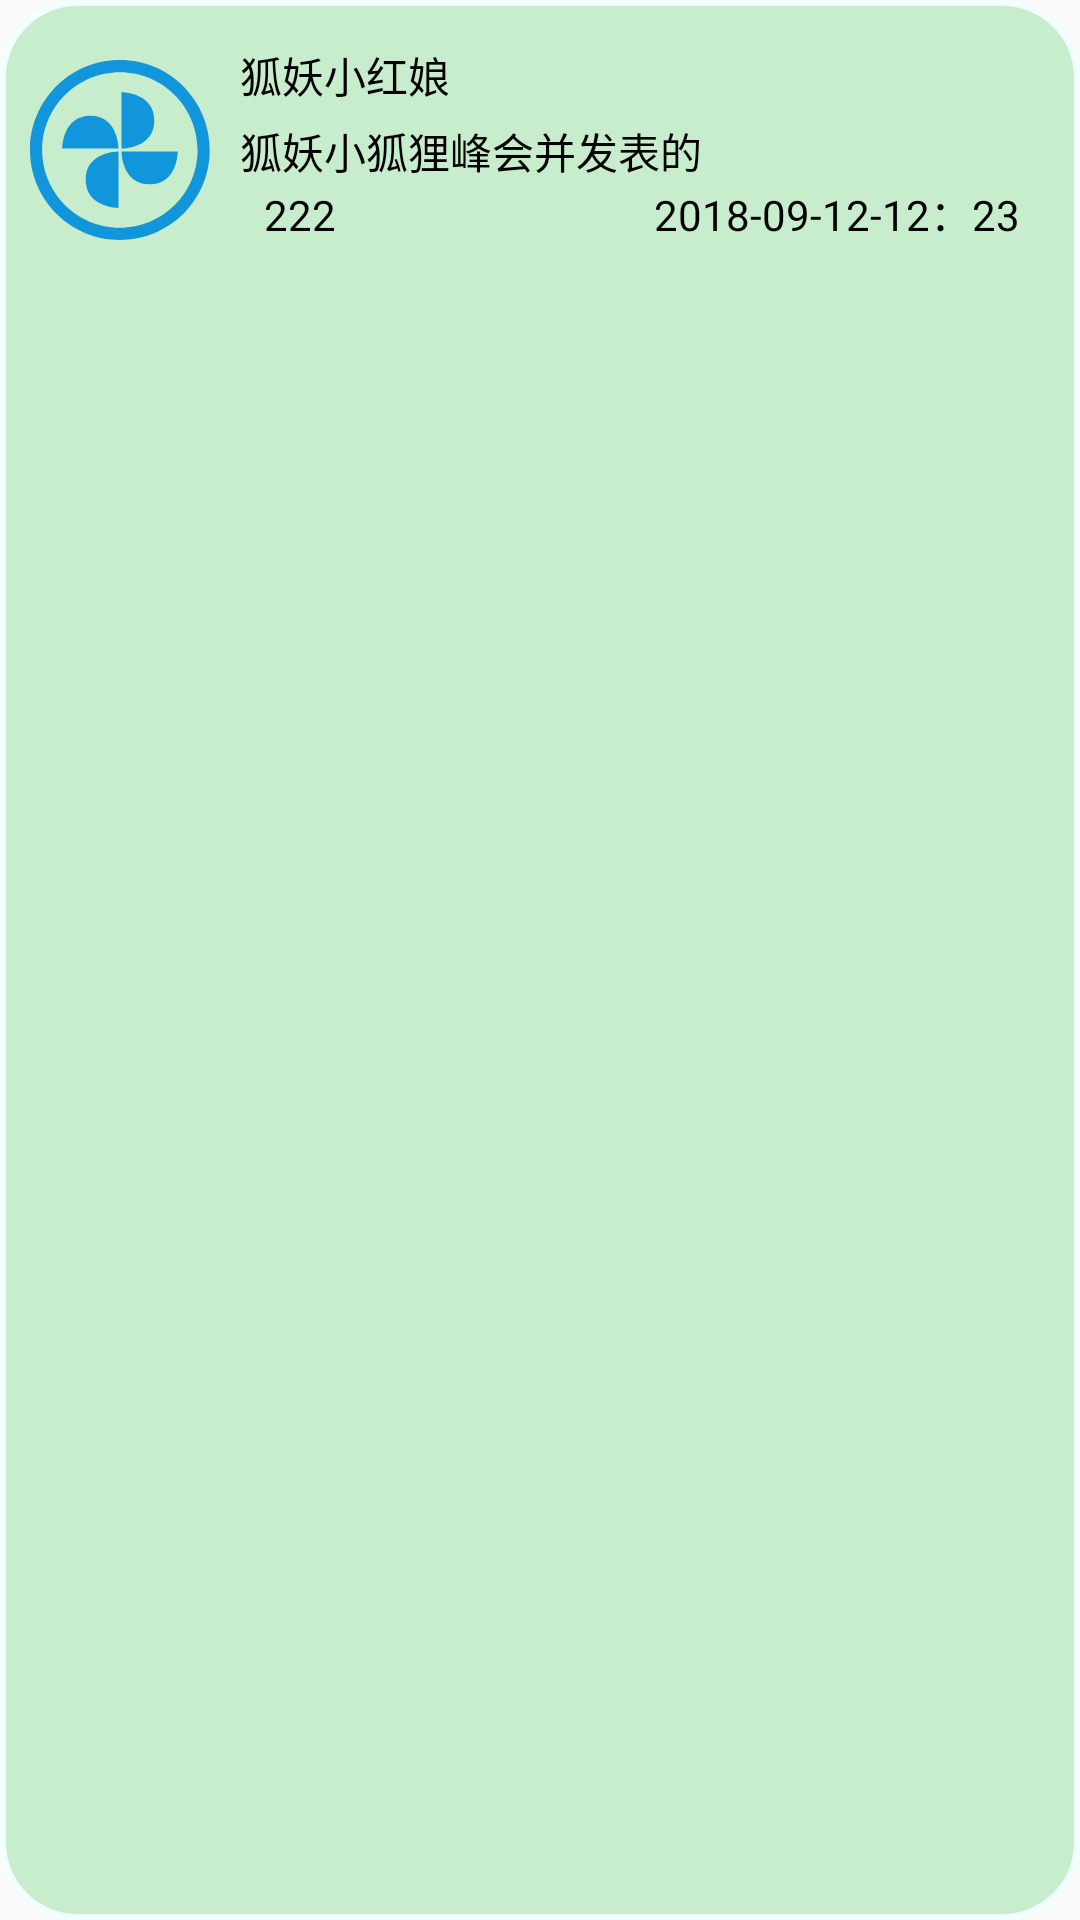

The Android layout XML behind this screen, and the referenced resources:
<!-- AndroidManifest.xml: application theme AppTheme -->
<!-- res/layout/book_shelt_item.xml -->
<?xml version="1.0" encoding="utf-8"?>
<LinearLayout xmlns:android="http://schemas.android.com/apk/res/android"
    xmlns:tools="http://schemas.android.com/tools"
    android:layout_width="match_parent"
    android:layout_height="wrap_content"
    android:background="@drawable/name_bg"
    android:orientation="horizontal">

    <ImageView
        android:id="@+id/img"
        android:layout_width="60dp"
        android:layout_height="80dp"
        android:src="@drawable/ic_loading"
        tools:ignore="VectorDrawableCompat" />

    <LinearLayout
        android:layout_width="0dp"
        android:layout_height="wrap_content"
        android:layout_weight="1.0"
        android:orientation="vertical">

        <TextView
            android:id="@+id/name"
			android:layout_marginLeft="10dp"
			android:layout_marginRight="10dp"
            android:layout_width="match_parent"
            android:layout_height="30dp"
            android:gravity="center_vertical"
            android:text="狐妖小红娘"
            android:textColor="#000000"
            tools:ignore="HardcodedText" />
		<TextView
			android:id="@+id/new_c"
			android:layout_width="match_parent"
			android:layout_height="wrap_content"
			android:layout_marginLeft="10dp"
			android:layout_marginRight="10dp"
			android:text="狐妖小狐狸峰会并发表的"
			android:textColor="#FF000000" />

        <LinearLayout
            android:layout_width="match_parent"
            android:layout_height="wrap_content">
            
            <TextView
				android:layout_marginLeft="10dp"
				android:layout_marginRight="10dp"
                android:id="@+id/unread"
                android:layout_width="40dp"
                android:layout_height="20dp"
                android:text="222"
                android:gravity="center"
                android:textColor="#000000" />


            <TextView
                android:id="@+id/time"
                android:layout_width="match_parent"
                android:layout_height="20dp"
                android:gravity="end"
                android:paddingEnd="10dp"
                android:text="2018-09-12-12：23"
                android:textColor="#FF000000"
                tools:ignore="HardcodedText" />
        </LinearLayout>

    </LinearLayout>


</LinearLayout>
<!-- resources referenced by this layout -->
<resources>
  <!-- drawable ic_loading (drawable) -->
  <?xml version="1.0" encoding="utf-8"?>
  <vector xmlns:android="http://schemas.android.com/apk/res/android"
      android:width="1024dp"
      android:height="1024dp"
      android:viewportWidth="1024"
      android:viewportHeight="1024">
  
      <path
          android:fillColor="#1296db"
          android:pathData="M511.296 0.384C228.992 0.384 0 229.568 0 512.192 0 794.88 228.992 1024 511.296
  		1024a511.616 511.616 0 0 0 511.488-511.808C1022.656 229.568 793.6 0.384 511.296
  		0.384z m0 954.24c-243.712 0-441.984-198.4-441.984-442.432 0-243.968
  		198.272-442.432 441.984-442.432 243.84 0 442.112 198.4 442.112 442.432-0.064
  		244.032-198.272 442.432-442.112 442.432z" />
      <path
          android:fillColor="#1296db"
          android:pathData="M707.264 343.488c0-160.128-186.752-160.128-186.752-160.128v320.192c-0.064 0
  		186.752 0 186.752-160.064zM343.488 316.8c-160.128 0-160.128 186.752-160.128
  		186.752h320.192s0-186.752-160.064-186.752zM316.8 680.64c0 160 186.752 160
  		186.752 160V520.512s-186.752 0-186.752 160.128zM680.64 707.264c160 0 160-186.752
  		160-186.752H520.448s0 186.752 160.192 186.752z" />
  </vector>
  <!-- drawable name_bg (drawable) -->
  <?xml version="1.0" encoding="utf-8"?>
  <shape xmlns:android="http://schemas.android.com/apk/res/android" >
  
      
      <solid android:color="#c7edcc" /> 
  
      
      <stroke
          android:width="2dp"
          android:color="#f0ffff" /> 
  
  	
      <corners
          android:bottomLeftRadius="25dp"
          android:bottomRightRadius="25dp"
          android:topLeftRadius="25dp"
          android:topRightRadius="25dp" /> 
  
    	
      <padding
          android:bottom="10dp"
          android:left="10dp"
          android:right="10dp"
          android:top="10dp" /> 
  
  </shape>
  <!-- drawable rand_background (drawable) -->
  <?xml version="1.0" encoding="utf-8"?>
  <shape xmlns:android="http://schemas.android.com/apk/res/android" >
  
      
      <solid android:color="#ff9d77" /> 
  
      
      <stroke
          android:width="2dp"	
          android:color="#fad3cf" /> 
  
  	
      <corners
          android:bottomLeftRadius="25dp"
          android:bottomRightRadius="25dp"
          android:topLeftRadius="25dp"
          android:topRightRadius="25dp" /> 
  
    	
      <padding
          android:bottom="10dp"
          android:left="10dp"
          android:right="10dp"
          android:top="10dp" /> 
  
  </shape>
  <style name="AppTheme" parent="@android:style/Theme.Material.Light">
  		<item name="android:colorPrimary">@color/primary</item>
  		<item name="android:colorPrimaryDark">@color/primary_dark</item>
  		<item name="android:textColorPrimary">@color/primary_text</item>
  		<item name="android:colorAccent">@color/accent</item>  
  		<item name="android:textColorSecondary">@color/secondary_text</item>
  		
  	</style>
  <color name="primary">#009688</color>
  <color name="primary_dark">#00796B</color>
  <color name="primary_text">#212121</color>
  <color name="accent">#03A9F4</color>
  <color name="secondary_text">#757575</color>
</resources>
